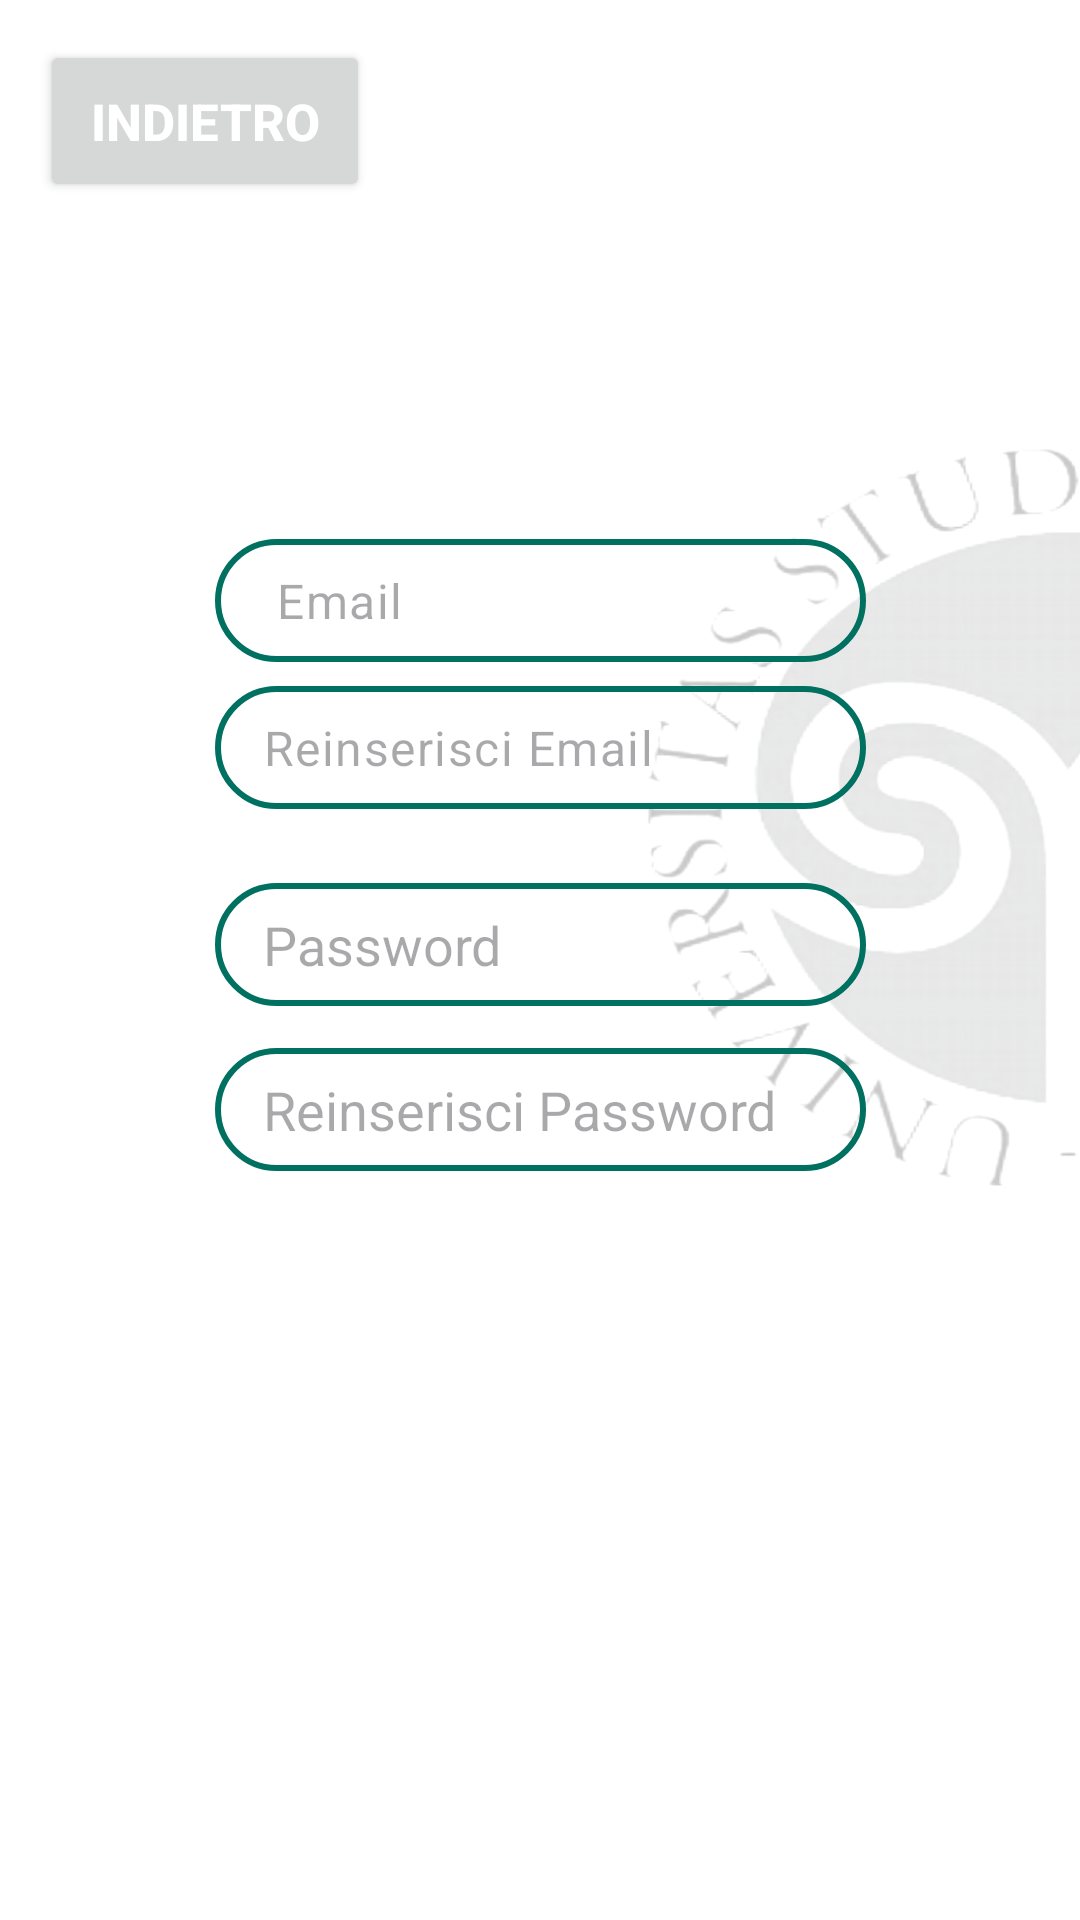

Write the Android layout XML for this screen, with the resource values it uses.
<!-- AndroidManifest.xml: application theme Theme.InsubriApp -->
<!-- res/layout/activity_registration.xml -->
<?xml version="1.0" encoding="utf-8"?>
<androidx.constraintlayout.widget.ConstraintLayout xmlns:android="http://schemas.android.com/apk/res/android"
    xmlns:app="http://schemas.android.com/apk/res-auto"
    xmlns:tools="http://schemas.android.com/tools"
    android:id="@+id/main"
    android:layout_width="match_parent"
    android:layout_height="match_parent"
    android:background="@drawable/backgroundmeta"
    tools:context=".Registration">

    <Button
        android:id="@+id/button5"
        style="@style/Widget.Material3.Button"
        android:layout_width="131dp"
        android:layout_height="48dp"
        android:backgroundTint="#007161"
        android:onClick="registration"
        android:text="Registrati"
        android:textColor="@color/white"
        android:textSize="17dp"
        android:textStyle="bold"
        app:layout_constraintBottom_toBottomOf="parent"
        app:layout_constraintEnd_toEndOf="parent"
        app:layout_constraintStart_toStartOf="parent"
        app:layout_constraintTop_toTopOf="parent"
        app:layout_constraintVertical_bias="0.708"
        app:rippleColor="@color/black" />

    <EditText
        android:id="@+id/RegistrationPasswordRepeat"
        android:layout_width="217dp"
        android:layout_height="41dp"
        android:layout_marginTop="50dp"
        android:background="@drawable/green_border"
        android:drawableLeft="@drawable/baseline_security_24"
        android:drawablePadding="3dp"
        android:ems="10"
        android:hint="Reinserisci Password"
        android:hyphenationFrequency="normal"
        android:inputType="textPassword"
        android:paddingStart="16dp"
        android:paddingLeft="16dp"
        android:paddingTop="8dp"
        android:paddingBottom="8dp"
        android:textColor="?android:textColorPrimary"
        app:layout_constraintBottom_toBottomOf="parent"
        app:layout_constraintEnd_toEndOf="parent"
        app:layout_constraintStart_toStartOf="parent"
        app:layout_constraintTop_toTopOf="parent"
        app:layout_constraintVertical_bias="0.545" />

    <EditText
        android:id="@+id/RegistrationPassword"
        android:layout_width="217dp"
        android:layout_height="41dp"
        android:layout_marginTop="50dp"
        android:background="@drawable/green_border"
        android:drawableLeft="@drawable/baseline_security_24"
        android:drawablePadding="3dp"
        android:ems="10"
        android:hint="Password"
        android:hyphenationFrequency="normal"
        android:inputType="textPassword"
        android:paddingStart="16dp"
        android:paddingLeft="16dp"
        android:paddingTop="8dp"
        android:paddingBottom="8dp"
        android:textColor="?android:textColorPrimary"
        app:layout_constraintBottom_toBottomOf="parent"
        app:layout_constraintEnd_toEndOf="parent"
        app:layout_constraintStart_toStartOf="parent"
        app:layout_constraintTop_toTopOf="parent"
        app:layout_constraintVertical_bias="0.445" />

    <EditText
        android:id="@+id/RegistrationEmailAddress"
        style="@style/Widget.Material3.AutoCompleteTextView.FilledBox"
        android:layout_width="217dp"
        android:layout_height="41dp"
        android:background="@drawable/green_border"
        android:drawableLeft="@drawable/ic_email_black"
        android:ems="10"
        android:hint=" Email"
        android:hyphenationFrequency="normal"
        android:inputType="textEmailAddress"
        android:paddingStart="16dp"
        android:paddingLeft="16dp"
        android:paddingTop="8dp"
        android:paddingBottom="8dp"
        android:shadowColor="#000000"
        app:layout_constraintBottom_toBottomOf="parent"
        app:layout_constraintEnd_toEndOf="parent"
        app:layout_constraintStart_toStartOf="parent"
        app:layout_constraintTop_toTopOf="parent"
        app:layout_constraintVertical_bias="0.3" />

    <EditText
        android:id="@+id/RegistrationEmailAddressRepeat"
        style="@style/Widget.Material3.AutoCompleteTextView.FilledBox"
        android:layout_width="217dp"
        android:layout_height="41dp"
        android:background="@drawable/green_border"
        android:drawableLeft="@drawable/ic_email_black"
        android:ems="10"
        android:hint="Reinserisci Email"
        android:hyphenationFrequency="normal"
        android:inputType="textEmailAddress"
        android:paddingStart="16dp"
        android:paddingLeft="16dp"
        android:paddingTop="8dp"
        android:paddingBottom="8dp"
        android:shadowColor="#000000"
        android:textColor="?android:textColorPrimary"
        app:layout_constraintBottom_toBottomOf="parent"
        app:layout_constraintEnd_toEndOf="parent"
        app:layout_constraintStart_toStartOf="parent"
        app:layout_constraintTop_toTopOf="parent"
        app:layout_constraintVertical_bias="0.382" />

    <Button
        android:id="@+id/BackButton"
        android:layout_width="110dp"
        android:layout_height="54dp"
        android:onClick="goBack"
        android:text="Indietro"
        android:textColor="@color/white"
        android:textSize="17dp"
        android:textStyle="bold"
        app:layout_constraintBottom_toBottomOf="parent"
        app:layout_constraintEnd_toEndOf="parent"
        app:layout_constraintHorizontal_bias="0.053"
        app:layout_constraintStart_toStartOf="parent"
        app:layout_constraintTop_toTopOf="parent"
        app:layout_constraintVertical_bias="0.023" />

</androidx.constraintlayout.widget.ConstraintLayout>
<!-- resources referenced by this layout -->
<resources>
  <color name="black">#FF000000</color>
  <color name="white">#FFFFFFFF</color>
  <!-- drawable backgroundmeta: png bitmap (drawable, 146805 bytes) -->
  <!-- drawable green_border (drawable) -->
  <?xml version="1.0" encoding="utf-8"?>
  <shape xmlns:android="http://schemas.android.com/apk/res/android">
      <stroke android:width="2dp" android:color="#007161"/>
      <solid android:color="@android:color/transparent" />
      <corners android:radius="30dp"/>
  
  
  </shape>
  <style name="Theme.InsubriApp" parent="Base.Theme.InsubriApp" />
  <style name="Base.Theme.InsubriApp" parent="Theme.Material3.DayNight.NoActionBar">
          
          
          <item name="colorPrimary">#007161</item>
          <item name="android:textColorPrimary">@color/black</item>
  
      </style>
</resources>
